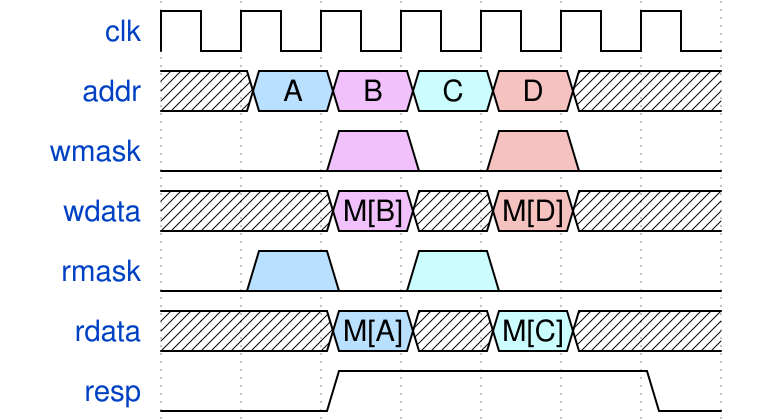

The timing diagram above was drawn with WaveDrom. Write its source.

{signal:
  [
    {name: "clk"  , wave: "p......"},
    {name: "addr" , wave: "x5869x.", data: ["A", "B", "C", "D"]},
    {name: "wmask", wave: "0.8090."},
    {name: "wdata", wave: "x.8x9x.", data: ["M[B]", "M[D]"]},
    {name: "rmask", wave: "05060.."},
    {name: "rdata", wave: "x.5x6x.", data: ["M[A]", "M[C]"]},
    {name: "resp" , wave: "0.1...0"}
  ],
  config: { hscale: 1 }
}
